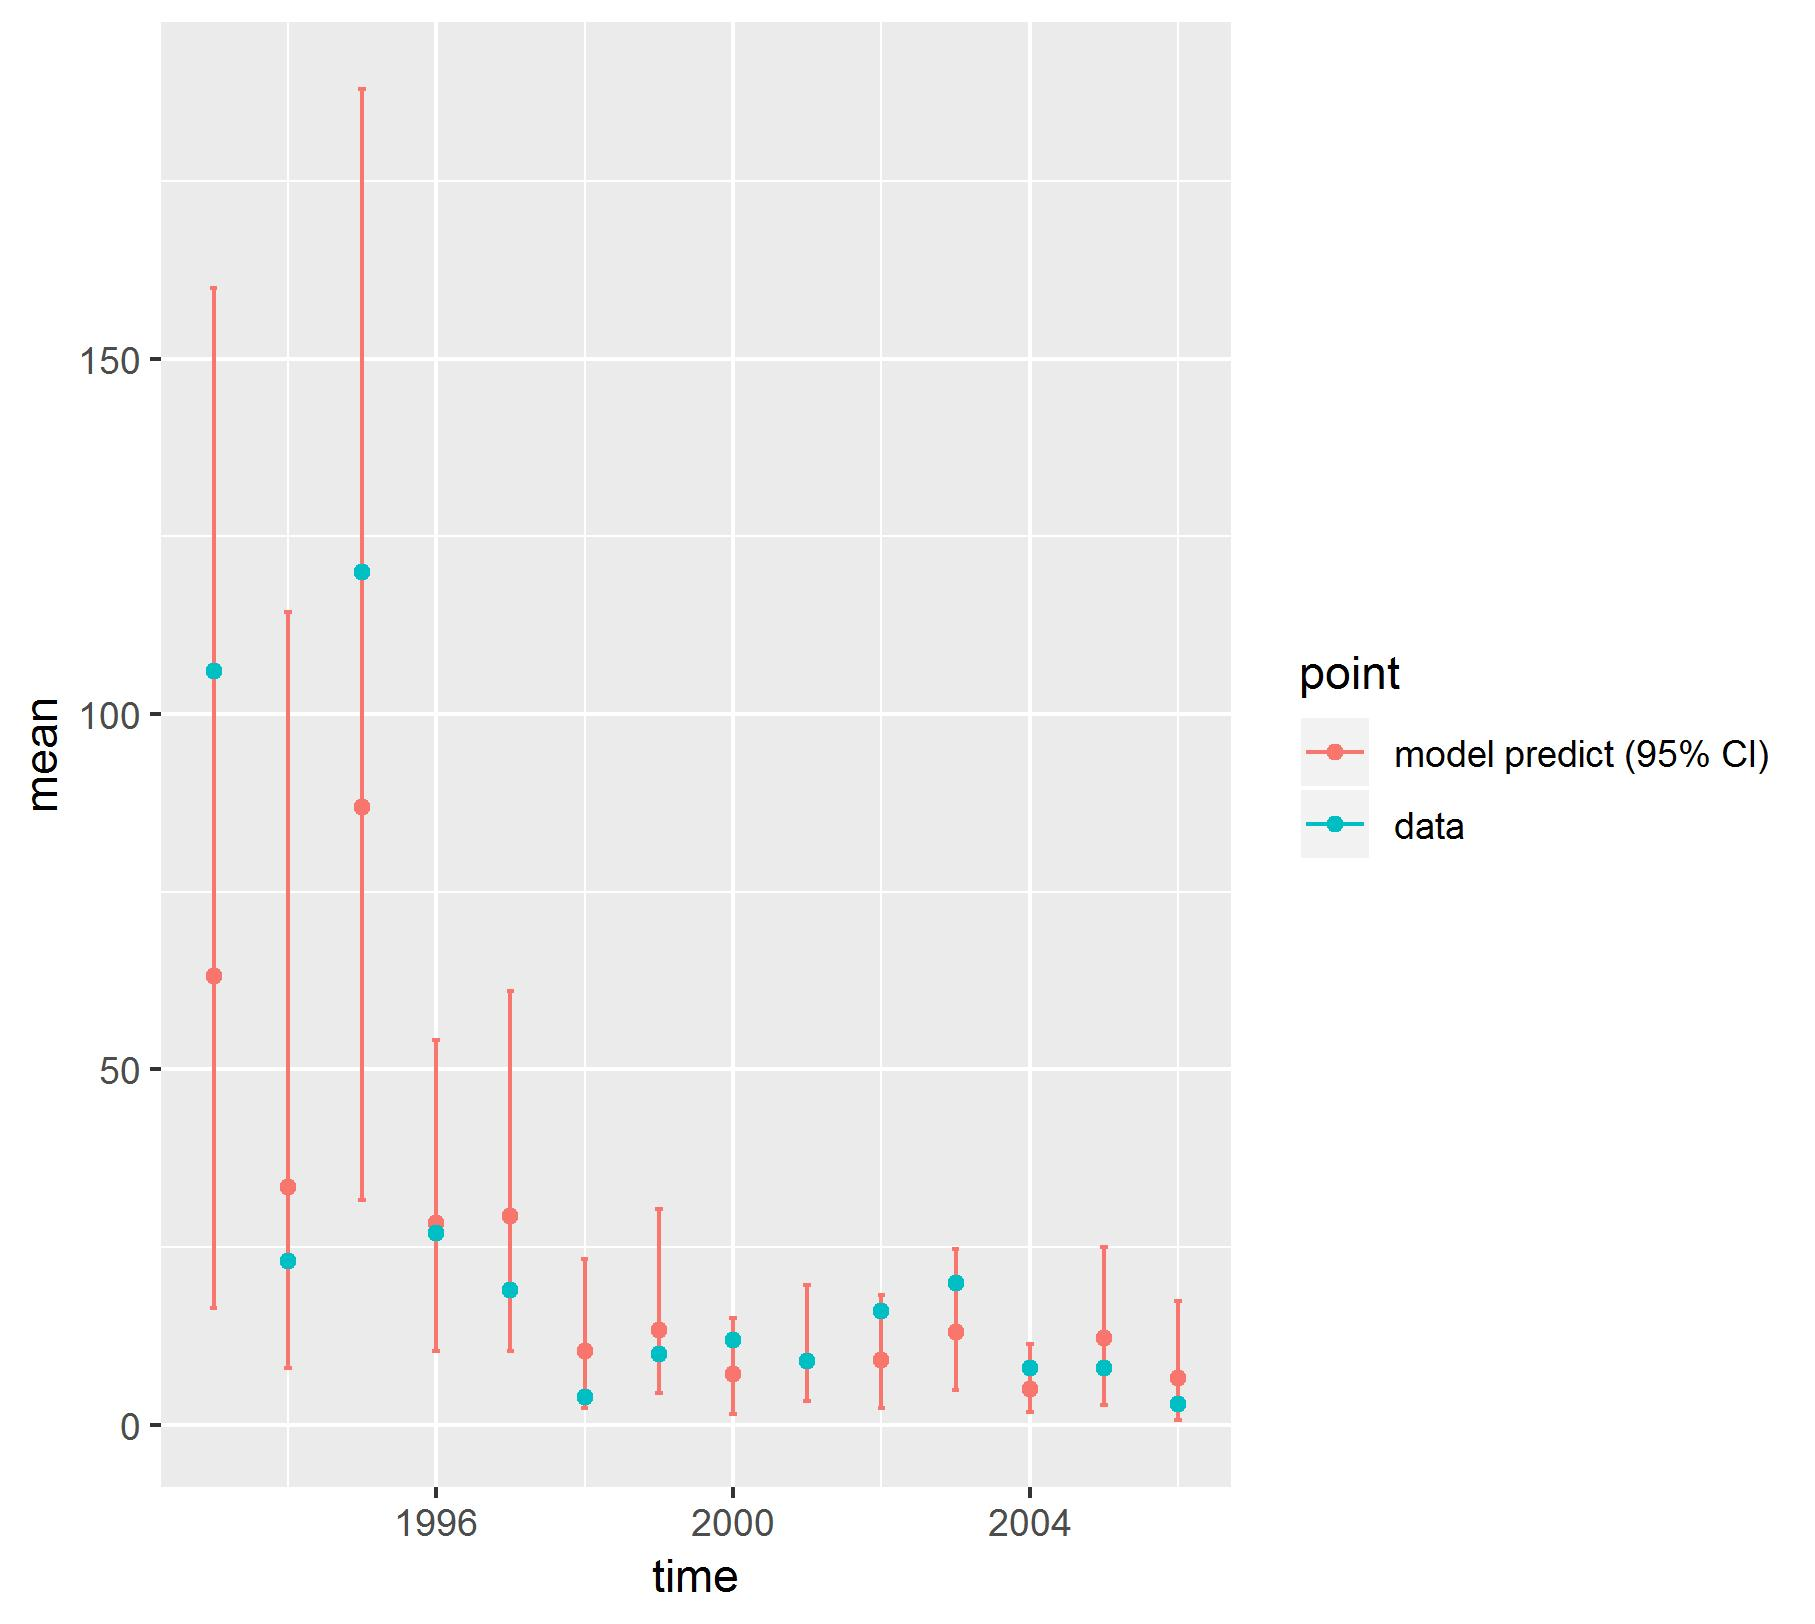

Data behind this chart, as committed beside it:
, point, mean, low, high, time
1, model predict (95% CI), 63.18, 16.51, 159.9, 1993
2, model predict (95% CI), 33.47, 8.052, 114.4, 1994
3, model predict (95% CI), 86.86, 31.66, 187.9, 1995
4, model predict (95% CI), 28.41, 10.45, 54.12, 1996
5, model predict (95% CI), 29.33, 10.37, 61.11, 1997
6, model predict (95% CI), 10.35, 2.388, 23.28, 1998
7, model predict (95% CI), 13.31, 4.44, 30.36, 1999
8, model predict (95% CI), 7.216, 1.522, 15.05, 2000
9, model predict (95% CI), 9.004, 3.437, 19.76, 2001
10, model predict (95% CI), 9.101, 2.353, 18.31, 2002
11, model predict (95% CI), 13.08, 4.85, 24.74, 2003
12, model predict (95% CI), 5.033, 1.785, 11.33, 2004
13, model predict (95% CI), 12.29, 2.763, 25.01, 2005
14, model predict (95% CI), 6.624, 0.6794, 17.49, 2006
X1993, data, 106, 106, 106, 1993
X1994, data, 23, 23, 23, 1994
X1995, data, 120, 120, 120, 1995
X1996, data, 27, 27, 27, 1996
X1997, data, 19, 19, 19, 1997
X1998, data, 4, 4, 4, 1998
X1999, data, 10, 10, 10, 1999
X2000, data, 12, 12, 12, 2000
X2001, data, 9, 9, 9, 2001
X2002, data, 16, 16, 16, 2002
X2003, data, 20, 20, 20, 2003
X2004, data, 8, 8, 8, 2004
X2005, data, 8, 8, 8, 2005
X2006, data, 3, 3, 3, 2006
